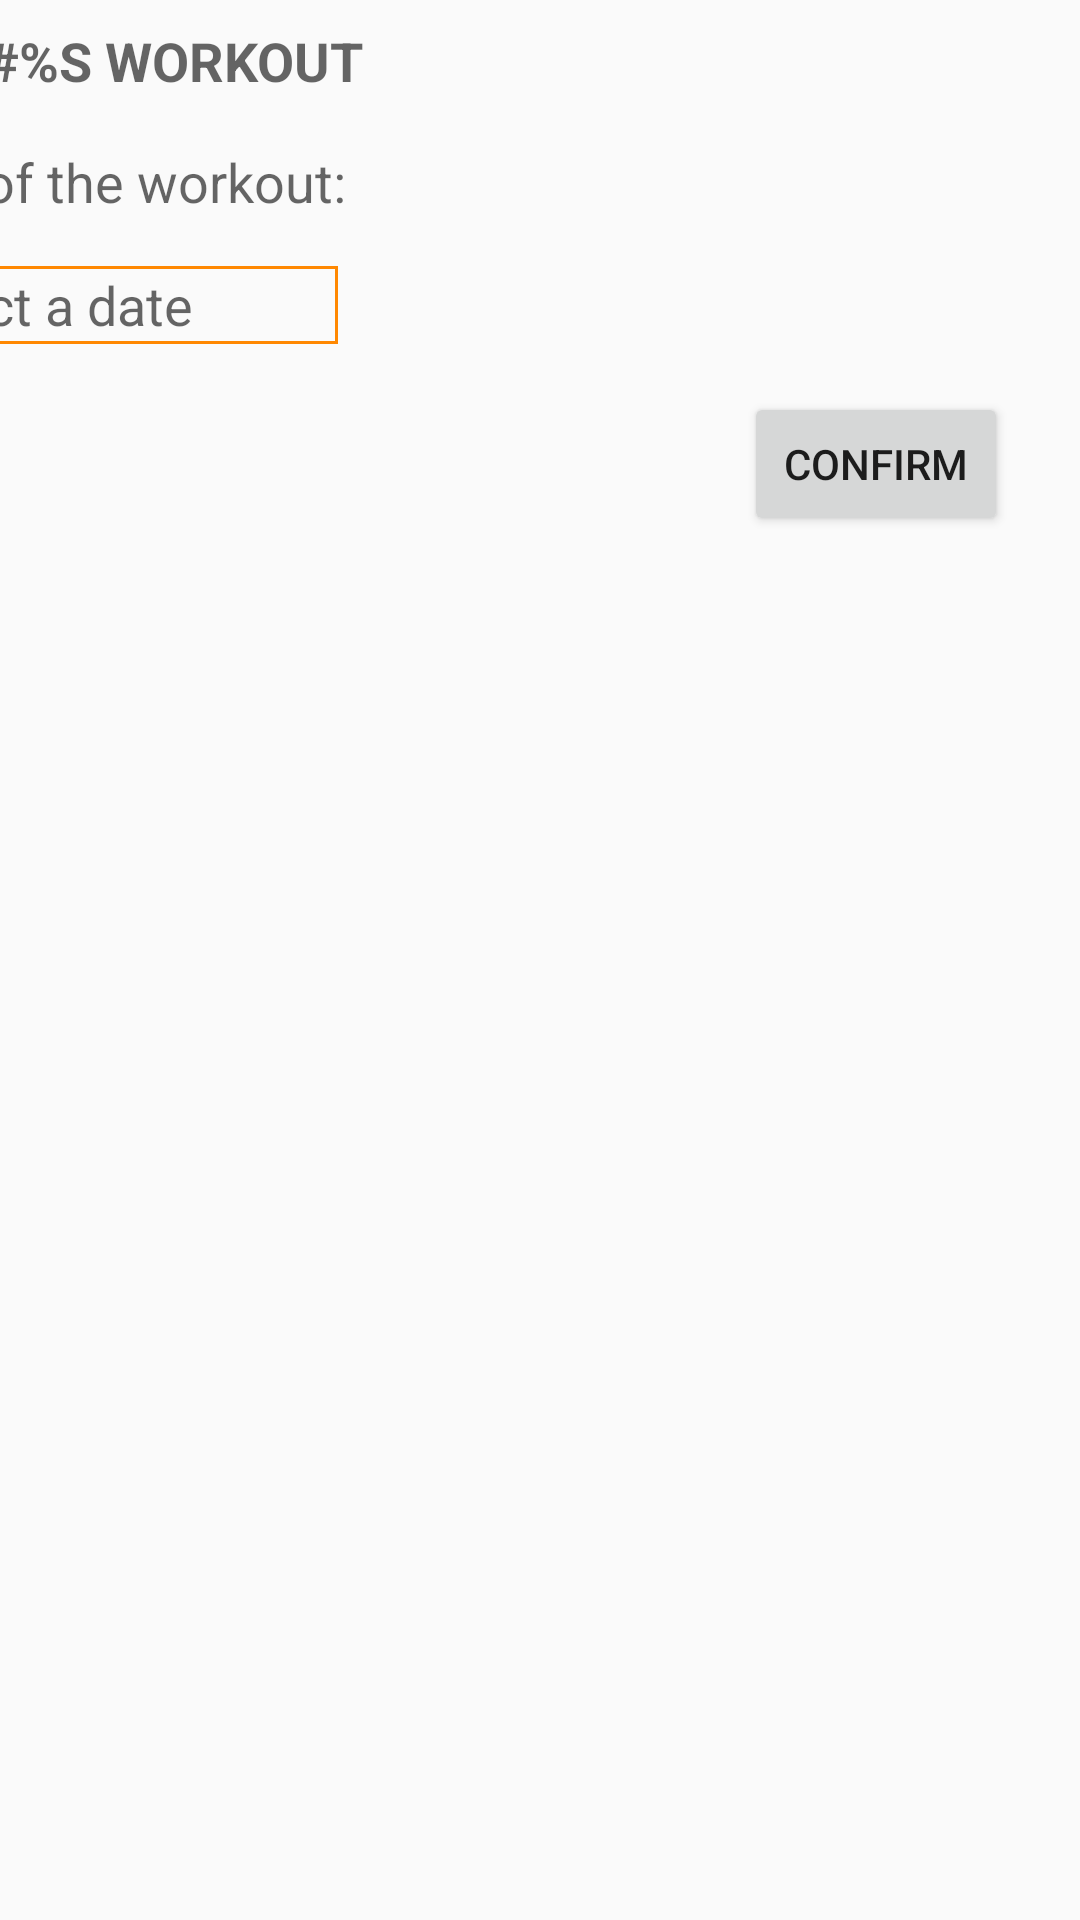

Produce the Android XML layout that renders to this screen, including the resource entries it uses.
<!-- AndroidManifest.xml: application theme AppTheme -->
<!-- res/layout/dialog_new_workout.xml -->
<?xml version="1.0" encoding="utf-8"?>
<android.support.constraint.ConstraintLayout xmlns:android="http://schemas.android.com/apk/res/android"
    xmlns:app="http://schemas.android.com/apk/res-auto"
    xmlns:tools="http://schemas.android.com/tools"
    android:layout_width="match_parent"
    android:layout_height="match_parent"
    tools:mContext=".fragments.NewWorkoutDialogFragment">

    <android.support.constraint.Guideline
        android:id="@+id/gl_left"
        android:layout_width="wrap_content"
        android:layout_height="wrap_content"
        android:orientation="vertical"
        app:layout_constraintGuide_percent="1.0" />

    <android.support.constraint.Guideline
        android:id="@+id/gl_right"
        android:layout_width="wrap_content"
        android:layout_height="wrap_content"
        android:orientation="vertical"
        app:layout_constraintGuide_begin="-187dp" />

    <TextView
        android:id="@+id/text_workout_1"
        android:layout_width="wrap_content"
        android:layout_height="wrap_content"
        android:layout_marginTop="8dp"
        android:text="@string/new_workout_line_1"
        android:textAllCaps="true"
        android:textAppearance="@style/TextAppearance.AppCompat.Medium"
        android:textStyle="bold"
        app:layout_constraintEnd_toStartOf="@+id/gl_left"
        app:layout_constraintStart_toStartOf="@+id/gl_right"
        app:layout_constraintTop_toTopOf="parent" />

    <TextView
        android:id="@+id/text_workout_2"
        android:layout_width="wrap_content"
        android:layout_height="wrap_content"
        android:layout_marginTop="16dp"
        android:text="@string/new_workout_line_2"
        android:textAppearance="@style/TextAppearance.AppCompat.Medium"
        app:layout_constraintEnd_toStartOf="@+id/gl_left"
        app:layout_constraintStart_toEndOf="@+id/gl_right"
        app:layout_constraintTop_toBottomOf="@+id/text_workout_1" />

    <TextView
        android:id="@+id/text_workout_date"
        android:layout_width="200dp"
        android:layout_height="26dp"
        android:layout_marginStart="24dp"
        android:layout_marginLeft="24dp"
        android:layout_marginTop="16dp"
        android:background="@drawable/textinputborder"
        android:gravity="center"
        android:text="@string/new_workout_date_hint"
        android:textAppearance="@style/TextAppearance.AppCompat.Medium"
        app:layout_constraintEnd_toEndOf="parent"
        app:layout_constraintStart_toStartOf="@+id/gl_right"
        app:layout_constraintTop_toBottomOf="@+id/text_workout_2" />


    <ImageButton
        android:id="@+id/imageb_workout_calendar"
        android:layout_width="wrap_content"
        android:layout_height="wrap_content"
        android:layout_marginTop="12dp"
        android:background="@android:color/transparent"
        android:contentDescription="@string/calendar_image_button_desc"
        android:src="@android:drawable/ic_menu_today"
        app:layout_constraintEnd_toStartOf="@+id/text_workout_date"
        app:layout_constraintTop_toBottomOf="@+id/text_workout_2" />

    <Button
        android:id="@+id/button_workout_confirm"
        android:layout_width="wrap_content"
        android:layout_height="wrap_content"
        android:layout_marginTop="16dp"
        android:layout_marginEnd="24dp"
        android:layout_marginRight="24dp"
        android:text="@string/confirm"
        app:layout_constraintEnd_toStartOf="@+id/gl_left"
        app:layout_constraintTop_toBottomOf="@+id/text_workout_date" />

    <Button
        android:id="@+id/button_workout_cancel"
        android:layout_width="wrap_content"
        android:layout_height="wrap_content"
        android:layout_marginStart="24dp"
        android:layout_marginLeft="24dp"
        android:text="@android:string/cancel"
        app:layout_constraintStart_toStartOf="@+id/gl_right"
        app:layout_constraintTop_toTopOf="@+id/button_workout_confirm" />


</android.support.constraint.ConstraintLayout>
<!-- resources referenced by this layout -->
<resources>
  <!-- drawable textinputborder (drawable) -->
  <?xml version="1.0" encoding="utf-8"?>
      <shape xmlns:android="http://schemas.android.com/apk/res/android"
          android:shape="rectangle">
          <solid android:color="#00000000" />
          <stroke android:width="1dp"
              android:color="@color/colorPrimary" />
  
      </shape>
  <string name="calendar_image_button_desc">Pick a date from the calendar</string>
  <string name="confirm">confirm</string>
  <string name="new_workout_date_hint">Select a date</string>
  <string name="new_workout_line_1">This is your #%s workout</string>
  <string name="new_workout_line_2">Enter the day of the workout:</string>
  <style name="AppTheme" parent="Theme.AppCompat.Light.DarkActionBar">
          
          <item name="colorPrimary">@color/colorPrimary</item>
          <item name="colorPrimaryDark">@color/colorPrimaryDark</item>
          <item name="colorAccent">@color/colorAccent</item>
          <item name="preferenceTheme">@style/PreferenceThemeOverlay</item>
      </style>
  <color name="colorPrimary">#ffff8800</color>
  <color name="colorPrimaryDark">#ff5722</color>
  <color name="colorAccent">#2d3bff</color>
</resources>
